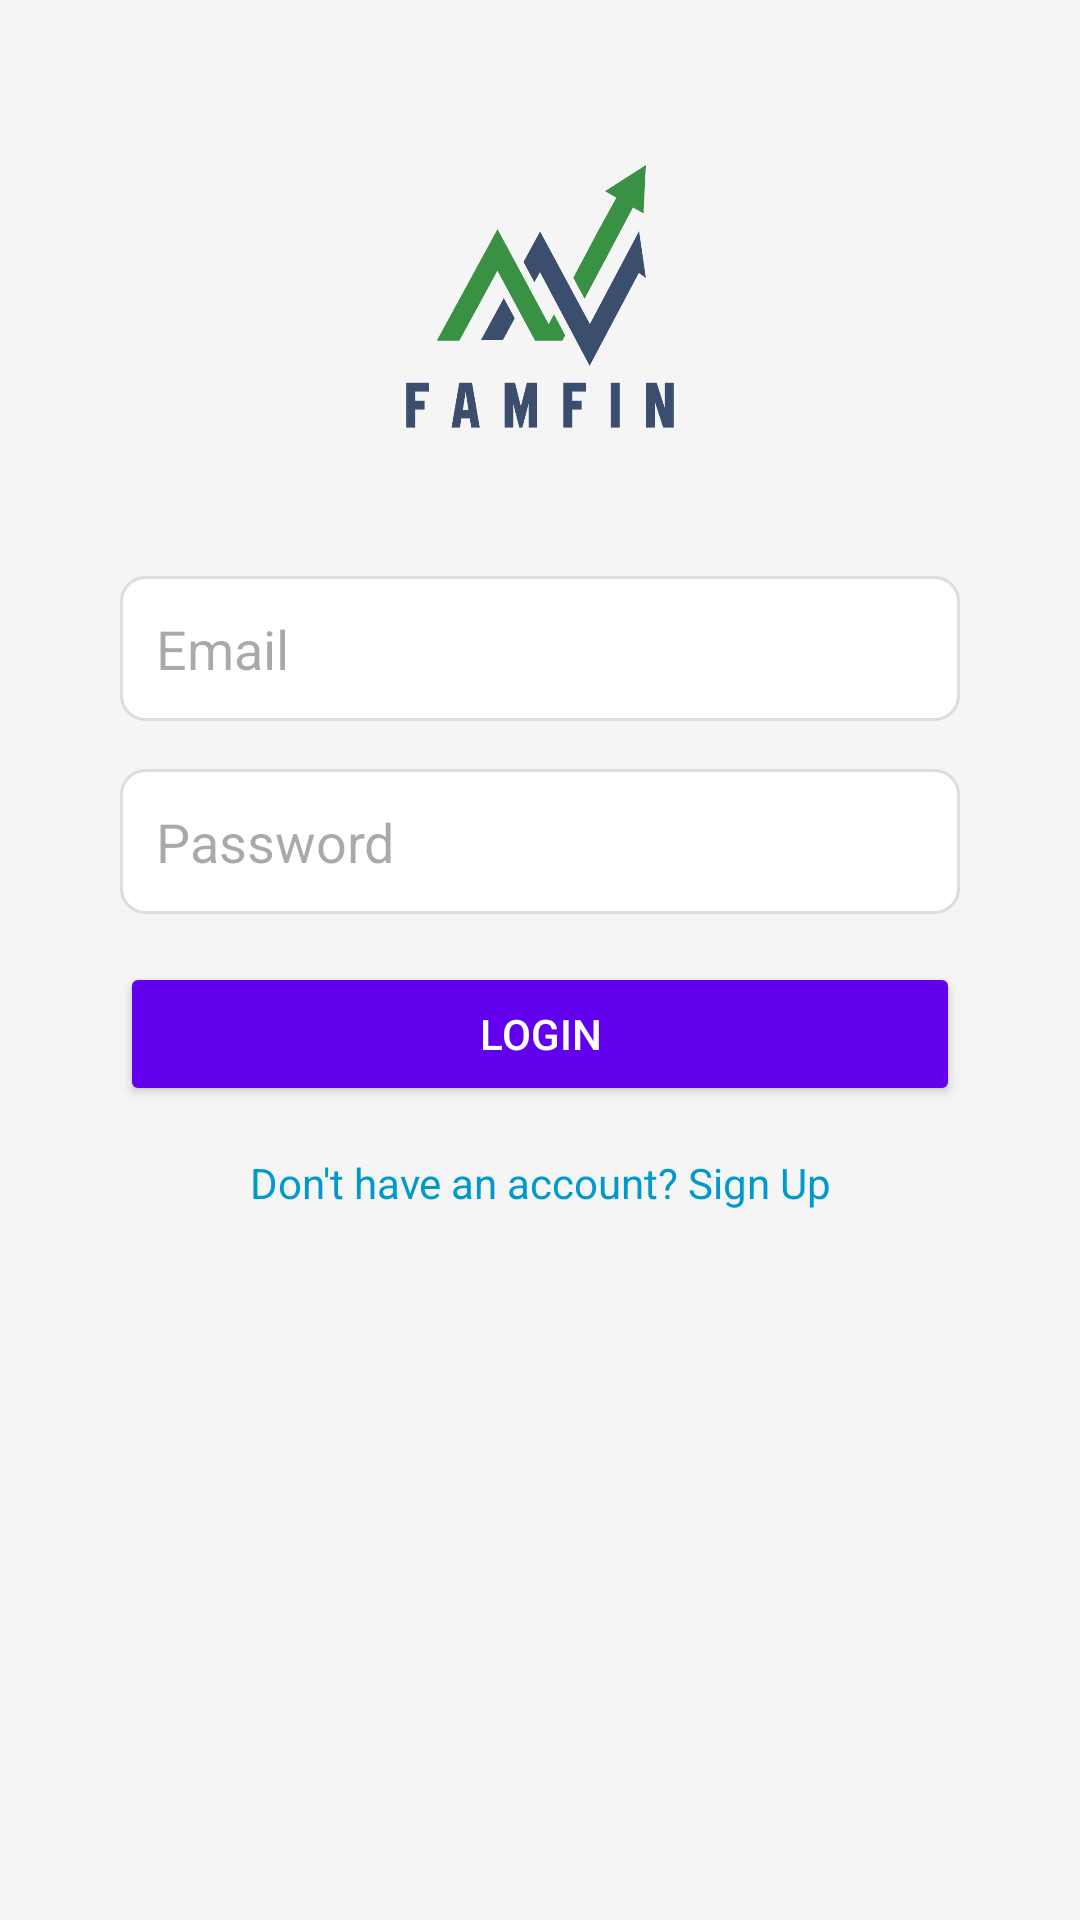

The Android layout XML behind this screen, and the referenced resources:
<!-- AndroidManifest.xml: application theme Theme.FinNew -->
<!-- res/layout/activity_login.xml -->
<?xml version="1.0" encoding="utf-8"?>
<ScrollView xmlns:android="http://schemas.android.com/apk/res/android"
    android:layout_width="match_parent"
    android:layout_height="match_parent"
    android:padding="16dp"
    android:background="#F5F5F5">

    <LinearLayout
        android:layout_width="match_parent"
        android:layout_height="wrap_content"
        android:orientation="vertical"
        android:gravity="center"
        android:padding="24dp">

        
        <ImageView
            android:id="@+id/ivLogo"
            android:layout_width="120dp"
            android:layout_height="120dp"
            android:layout_marginBottom="32dp"
            android:contentDescription="Logo"
            android:src="@drawable/logofamfin" />

        
        <EditText
            android:id="@+id/etEmail"
            android:layout_width="match_parent"
            android:layout_height="wrap_content"
            android:hint="Email"
            android:inputType="textEmailAddress"
            android:padding="12dp"
            android:layout_marginBottom="16dp"
            android:background="@drawable/edittext_background" />

        
        <EditText
            android:id="@+id/etPassword"
            android:layout_width="match_parent"
            android:layout_height="wrap_content"
            android:hint="Password"
            android:inputType="textPassword"
            android:padding="12dp"
            android:layout_marginBottom="16dp"
            android:background="@drawable/edittext_background" />

        
        <Button
            android:id="@+id/btnLogin"
            android:layout_width="match_parent"
            android:layout_height="wrap_content"
            android:text="Login"
            android:textColor="@android:color/white"
            android:backgroundTint="@color/colorPrimary"
            android:layout_marginBottom="16dp"
            android:elevation="4dp"
            android:padding="12dp" />

        
        <TextView
            android:id="@+id/tvSignUp"
            android:layout_width="wrap_content"
            android:layout_height="wrap_content"
            android:text="Don't have an account? Sign Up"
            android:textColor="@android:color/holo_blue_dark"
            android:clickable="true"
            android:gravity="center" />
    </LinearLayout>
</ScrollView>
<!-- resources referenced by this layout -->
<resources>
  <color name="colorPrimary">#6200EE</color>
  <!-- drawable edittext_background (drawable) -->
  <?xml version="1.0" encoding="utf-8"?>
  <shape xmlns:android="http://schemas.android.com/apk/res/android">
      <solid android:color="#FFFFFF" />
      <stroke android:color="#DDDDDD" android:width="1dp" />
      <corners android:radius="8dp" />
      <padding android:left="10dp" android:right="10dp" />
  </shape>
  <!-- drawable logofamfin: png bitmap (drawable, 18828 bytes) -->
  <style name="Theme.FinNew" parent="Base.Theme.FinNew" />
  <style name="Base.Theme.FinNew" parent="Theme.Material3.DayNight.NoActionBar">
          
          
      </style>
</resources>
